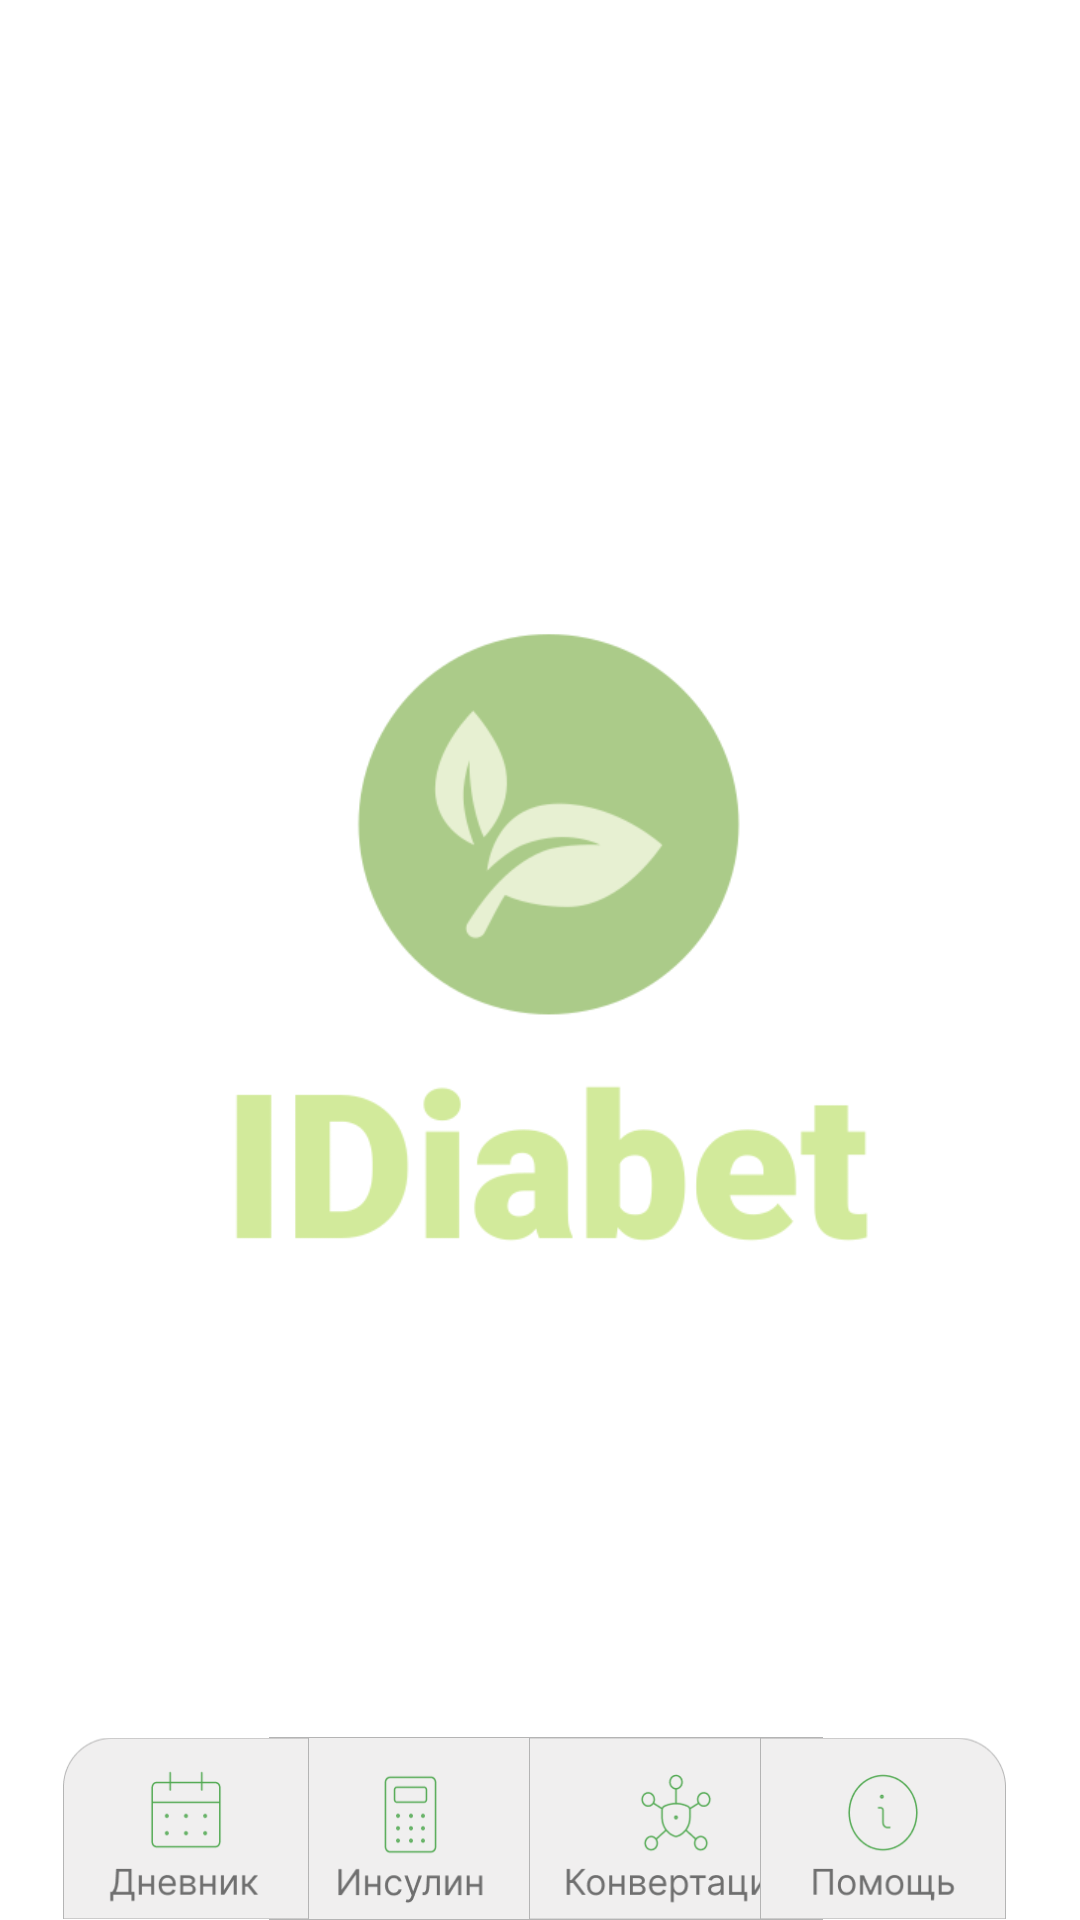

The Android layout XML behind this screen, and the referenced resources:
<!-- AndroidManifest.xml: application theme Theme.IzrDiabet -->
<!-- res/layout/activity_main.xml -->
<?xml version="1.0" encoding="utf-8"?>
<androidx.constraintlayout.widget.ConstraintLayout xmlns:android="http://schemas.android.com/apk/res/android"
    xmlns:app="http://schemas.android.com/apk/res-auto"
    xmlns:tools="http://schemas.android.com/tools"
    android:id="@+id/main"
    android:layout_width="match_parent"
    android:layout_height="match_parent"
    tools:context=".MainActivity"
    android:background="@color/white"
    >

    <ImageView
        android:id="@+id/imageView"
        android:layout_width="249dp"
        android:layout_height="368dp"
        app:layout_constraintBottom_toBottomOf="parent"
        app:layout_constraintEnd_toEndOf="parent"
        app:layout_constraintStart_toStartOf="parent"
        app:layout_constraintTop_toTopOf="parent"
        app:srcCompat="@drawable/logo" />

    <ImageView
        android:id="@+id/imageView3"
        android:layout_width="95dp"
        android:layout_height="61dp"
        android:onClick="openInsulinActivity"
        app:layout_constraintBottom_toBottomOf="parent"
        app:layout_constraintEnd_toEndOf="parent"
        app:layout_constraintHorizontal_bias="0.337"
        app:layout_constraintStart_toStartOf="parent"
        app:srcCompat="@drawable/sbarinsulin1" />

    <ImageView
        android:id="@+id/imageView2"
        android:layout_width="82dp"
        android:layout_height="61dp"
        android:onClick="openDiaryActivity"
        app:layout_constraintBottom_toBottomOf="parent"
        app:layout_constraintEnd_toEndOf="parent"
        app:layout_constraintHorizontal_bias="0.075"
        app:layout_constraintStart_toStartOf="parent"
        app:srcCompat="@drawable/sbardiary1" />

    <ImageView
        android:id="@+id/imageView4"
        android:layout_width="98dp"
        android:layout_height="61dp"
        android:layout_marginStart="90dp"
        android:onClick="openConvActivity"
        app:layout_constraintBottom_toBottomOf="parent"
        app:layout_constraintEnd_toEndOf="parent"
        app:layout_constraintHorizontal_bias="0.502"
        app:layout_constraintStart_toStartOf="parent"
        app:srcCompat="@drawable/sbarconversion1" />

    <ImageView
        android:id="@+id/imageView5"
        android:layout_width="82dp"
        android:layout_height="61dp"
        android:onClick="openAboutActivity"
        app:layout_constraintBottom_toBottomOf="parent"
        app:layout_constraintEnd_toEndOf="parent"
        app:layout_constraintHorizontal_bias="0.911"
        app:layout_constraintStart_toStartOf="parent"
        app:srcCompat="@drawable/sbarabout1" />

</androidx.constraintlayout.widget.ConstraintLayout>
<!-- resources referenced by this layout -->
<resources>
  <!-- drawable logo: png bitmap (drawable, 18833 bytes) -->
  <!-- drawable sbarabout1: png bitmap (drawable, 4658 bytes) -->
  <!-- drawable sbarconversion1: png bitmap (drawable, 5543 bytes) -->
  <!-- drawable sbardiary1: png bitmap (drawable, 3604 bytes) -->
  <!-- drawable sbarinsulin1: png bitmap (drawable, 3105 bytes) -->
  <style name="Theme.IzrDiabet" parent="Base.Theme.IzrDiabet" />
  <style name="Base.Theme.IzrDiabet" parent="Theme.AppCompat.Light.NoActionBar">
          
          
      </style>
  <!-- not gathered from this repository: default colours our renderer supplied (Android Studio template values) -->
  <color name="white">#FFFFFFFF</color>
</resources>
